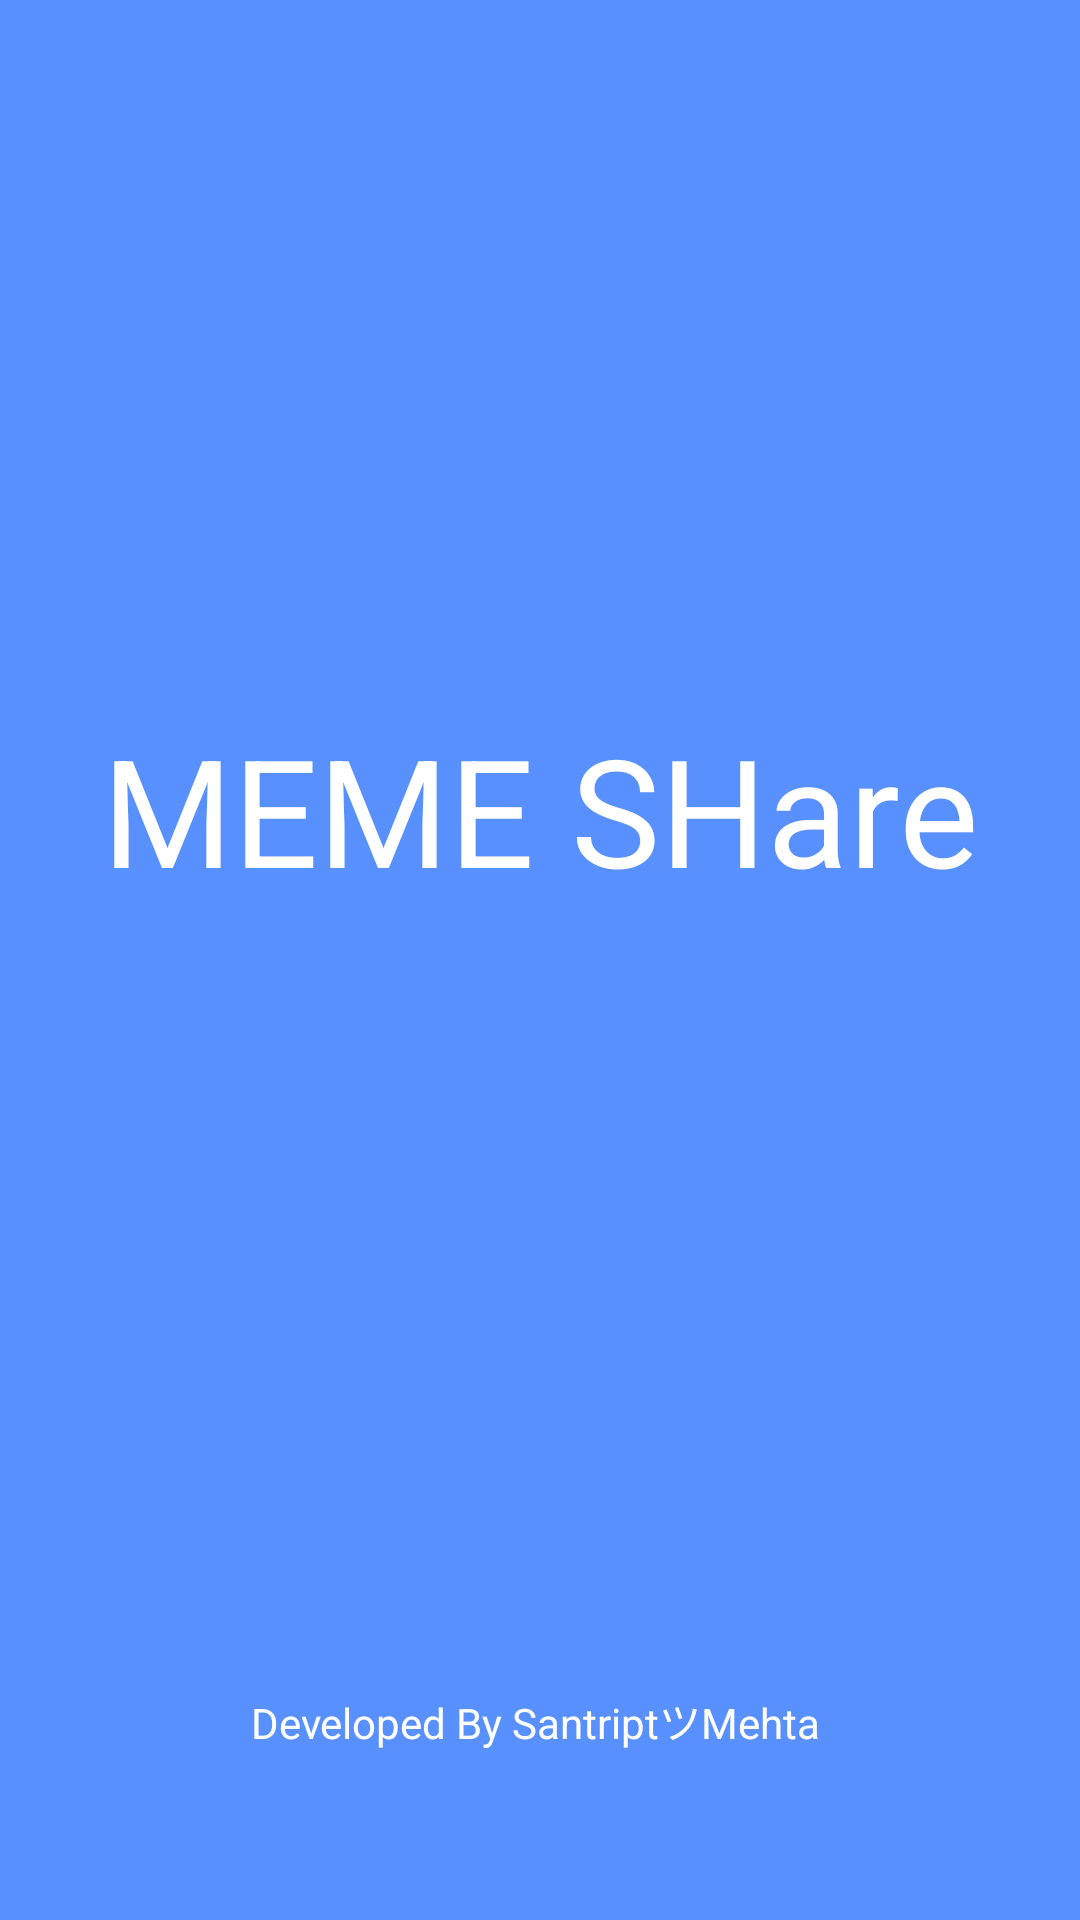

Android layout source for this screen:
<!-- AndroidManifest.xml: application theme Theme.MEME_SHare -->
<!-- res/layout/activity_splashscreen.xml -->
<?xml version="1.0" encoding="utf-8"?>
<androidx.constraintlayout.widget.ConstraintLayout xmlns:android="http://schemas.android.com/apk/res/android"
    xmlns:app="http://schemas.android.com/apk/res-auto"
    xmlns:tools="http://schemas.android.com/tools"
    android:theme="@android:style/Theme.NoTitleBar.Fullscreen"

    android:layout_width="match_parent"
    android:layout_height="match_parent"
    android:background="#5890FF"
    tools:context=".splashscreen">

    <TextView
        android:id="@+id/textView"
        android:layout_width="wrap_content"
        android:layout_height="wrap_content"
        android:text="MEME SHare"
        android:textColor="@color/white"
        android:textSize="50sp"
        app:layout_constraintBottom_toBottomOf="parent"
        app:layout_constraintLeft_toLeftOf="parent"
        app:layout_constraintRight_toRightOf="parent"
        app:layout_constraintTop_toTopOf="parent"
        app:layout_constraintVertical_bias="0.412">

    </TextView>

    <TextView
        android:layout_width="wrap_content"
        android:layout_height="wrap_content"
        android:text="Developed By SantriptツMehta"
        android:textColor="@color/white"
        app:layout_constraintBottom_toBottomOf="parent"
        app:layout_constraintEnd_toEndOf="@+id/textView"
        app:layout_constraintHorizontal_bias="0.484"
        app:layout_constraintStart_toStartOf="@+id/textView"
        app:layout_constraintTop_toBottomOf="@+id/textView"
        app:layout_constraintVertical_bias="0.823" />


</androidx.constraintlayout.widget.ConstraintLayout>
<!-- resources referenced by this layout -->
<resources>
  <color name="white">#FFFFFFFF</color>
  <style name="Theme.MEME_SHare" parent="Theme.MaterialComponents.DayNight.DarkActionBar">
          
          <item name="colorPrimary">@color/shareButton</item>
          <item name="colorPrimaryVariant">@color/shareButton</item>
          <item name="colorOnPrimary">@color/white</item>
          
          <item name="colorSecondary">@color/shareButton</item>
          <item name="colorSecondaryVariant">@color/shareButton</item>
          <item name="colorOnSecondary">@color/black</item>
          
          <item name="android:statusBarColor" tools:targetApi="l">?attr/colorPrimaryVariant</item>
          
      </style>
  <color name="shareButton">#5890FF</color>
  <color name="black">#FFFFFF</color>
</resources>
